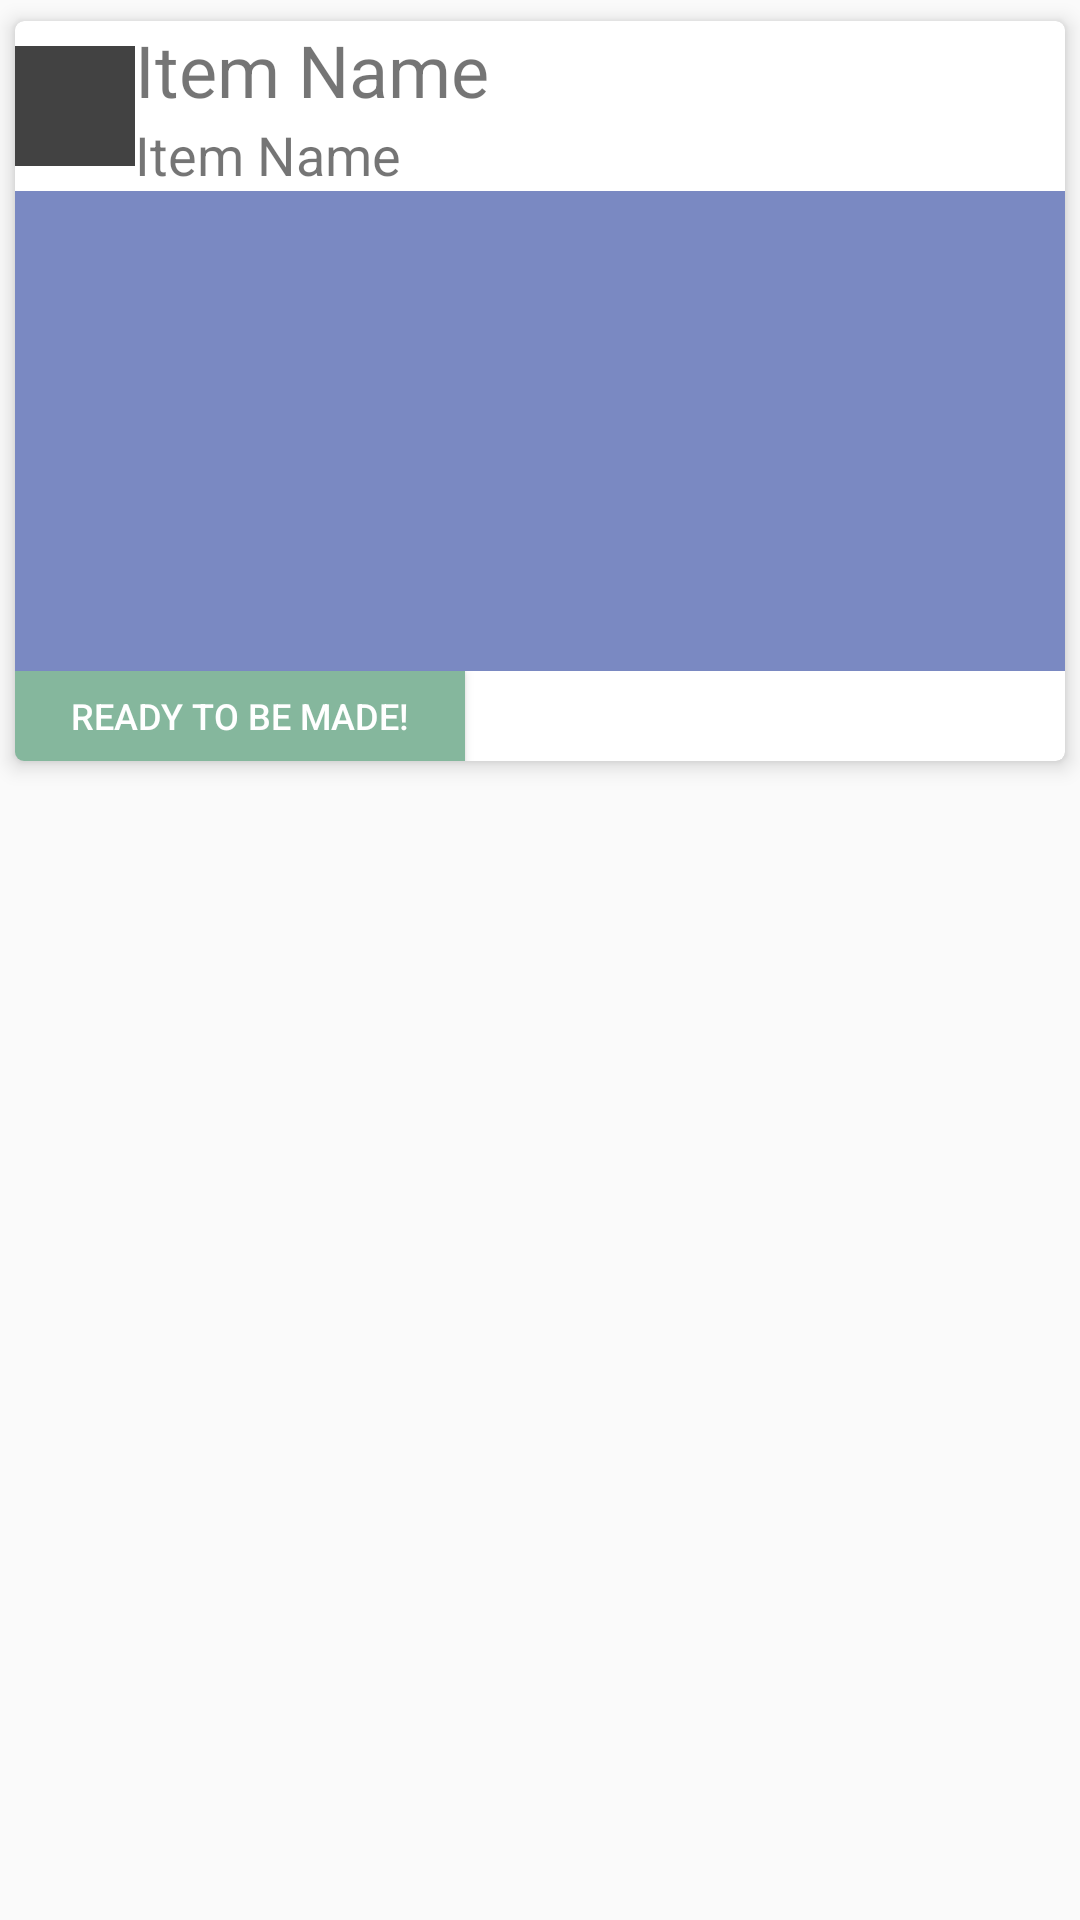

Write the Android layout XML for this screen, with the resource values it uses.
<!-- AndroidManifest.xml: application theme AppTheme -->
<!-- res/layout/ad_item.xml -->
<?xml version="1.0" encoding="utf-8"?>
<android.support.design.widget.CoordinatorLayout xmlns:android="http://schemas.android.com/apk/res/android"
    android:layout_width="match_parent"
    android:layout_height="wrap_content"
    xmlns:card_view="http://schemas.android.com/apk/res-auto">

    <android.support.v7.widget.CardView
        android:layout_width="match_parent"
        android:layout_height="wrap_content"
        card_view:cardUseCompatPadding="true"
        card_view:cardElevation="4dp"
        card_view:cardCornerRadius="3dp"
        android:elevation="2dp">

        <LinearLayout
            android:elevation="2dp"
            android:clipToPadding="false"
            android:id="@+id/linear_item"
            android:layout_width="match_parent"
            android:layout_height="wrap_content"
            android:orientation="vertical">

            <LinearLayout
                android:layout_margin="@dimen/activity_horizontal_margin"
                android:gravity="center"
                android:layout_width="match_parent"
                android:layout_height="wrap_content"
                android:orientation="horizontal">

                <ImageView
                    android:id="@+id/iv_ad_icon"
                    android:background="@color/cardview_dark_background"
                    android:layout_width="40dp"
                    android:layout_height="40dp" />

                <LinearLayout
                    android:layout_marginLeft="@dimen/activity_horizontal_margin"
                    android:layout_width="match_parent"
                    android:layout_height="wrap_content"
                    android:orientation="vertical">

                    <TextView
                        android:id="@+id/tv_ad_title"
                        android:layout_width="match_parent"
                        android:layout_height="wrap_content"
                        android:textSize="24sp"
                        android:text="@string/item_name"/>

                    <TextView
                        android:id="@+id/tv_ad_description"
                        android:layout_width="match_parent"
                        android:layout_height="wrap_content"
                        android:textSize="18sp"
                        android:text="@string/item_name"/>

                </LinearLayout>
            </LinearLayout>

            <RelativeLayout
                android:layout_width="match_parent"
                android:layout_height="wrap_content">
                <ImageView
                    android:scaleType="fitXY"
                    android:id="@+id/iv_ad_main_image"
                    android:background="@color/colorAccent"
                    android:layout_width="match_parent"
                    android:layout_height="160dp" />

            </RelativeLayout>

            <LinearLayout
                android:layout_width="match_parent"
                android:layout_height="wrap_content">
                <Button
                    android:layout_margin="@dimen/activity_horizontal_margin"
                    android:id="@+id/btn_ad_call_to_action"
                    android:background="@color/colorPrimary"
                    android:textColor="@android:color/white"
                    android:layout_width="150dp"
                    android:layout_height="30dp"
                    android:textSize="12sp"
                    android:text="@string/item_available"/>
            </LinearLayout>

        </LinearLayout>

    </android.support.v7.widget.CardView>

</android.support.design.widget.CoordinatorLayout>
<!-- resources referenced by this layout -->
<resources>
  <color name="colorAccent">#7a89c2</color>
  <color name="colorPrimary">#85b79d</color>
  <string name="item_available">Ready to be Made!</string>
  <string name="item_name">Item Name</string>
  <style name="AppTheme" parent="Theme.AppCompat.Light.NoActionBar">
          
          <item name="colorPrimary">@color/colorPrimary</item>
          <item name="colorPrimaryDark">@color/colorPrimaryDark</item>
          <item name="colorAccent">@color/colorAccent</item>
      </style>
  <color name="colorPrimaryDark">#6a8e7f</color>
</resources>
